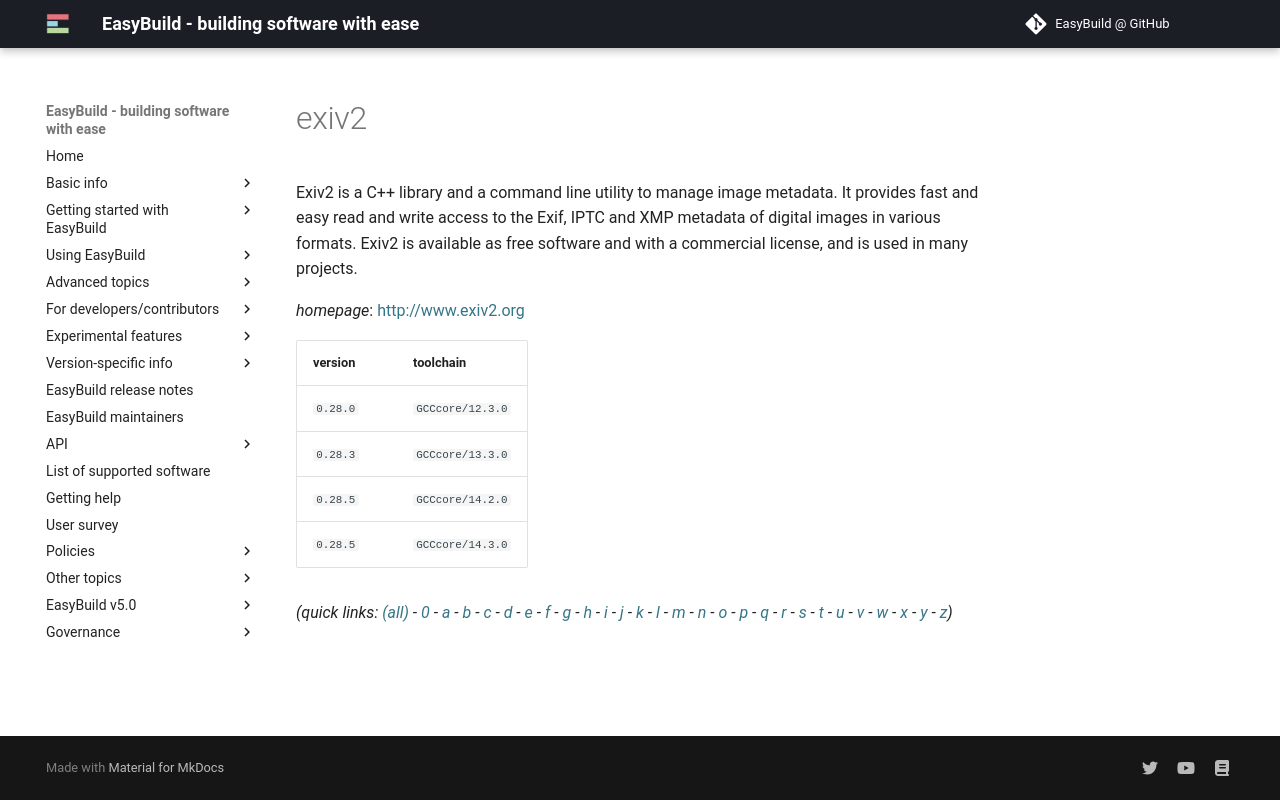

repository: easybuilders/easybuild-docs · page: version-specific/supported-software/e/exiv2/index.html · generator: mkdocs

---
search:
  boost: 0.5
---
# exiv2

Exiv2 is a C++ library and a command line utility to manage image metadata. It provides fast and easy read and write  access to the Exif, IPTC and XMP metadata of digital images in various formats. Exiv2 is available as free software and  with a commercial license, and is used in many projects.

*homepage*: <http://www.exiv2.org>

version | toolchain
--------|----------
``0.28.0`` | ``GCCcore/12.3.0``
``0.28.3`` | ``GCCcore/13.3.0``
``0.28.5`` | ``GCCcore/14.2.0``
``0.28.5`` | ``GCCcore/14.3.0``


*(quick links: [(all)](../index.md) - [0](../0/index.md) - [a](../a/index.md) - [b](../b/index.md) - [c](../c/index.md) - [d](../d/index.md) - [e](../e/index.md) - [f](../f/index.md) - [g](../g/index.md) - [h](../h/index.md) - [i](../i/index.md) - [j](../j/index.md) - [k](../k/index.md) - [l](../l/index.md) - [m](../m/index.md) - [n](../n/index.md) - [o](../o/index.md) - [p](../p/index.md) - [q](../q/index.md) - [r](../r/index.md) - [s](../s/index.md) - [t](../t/index.md) - [u](../u/index.md) - [v](../v/index.md) - [w](../w/index.md) - [x](../x/index.md) - [y](../y/index.md) - [z](../z/index.md))*
